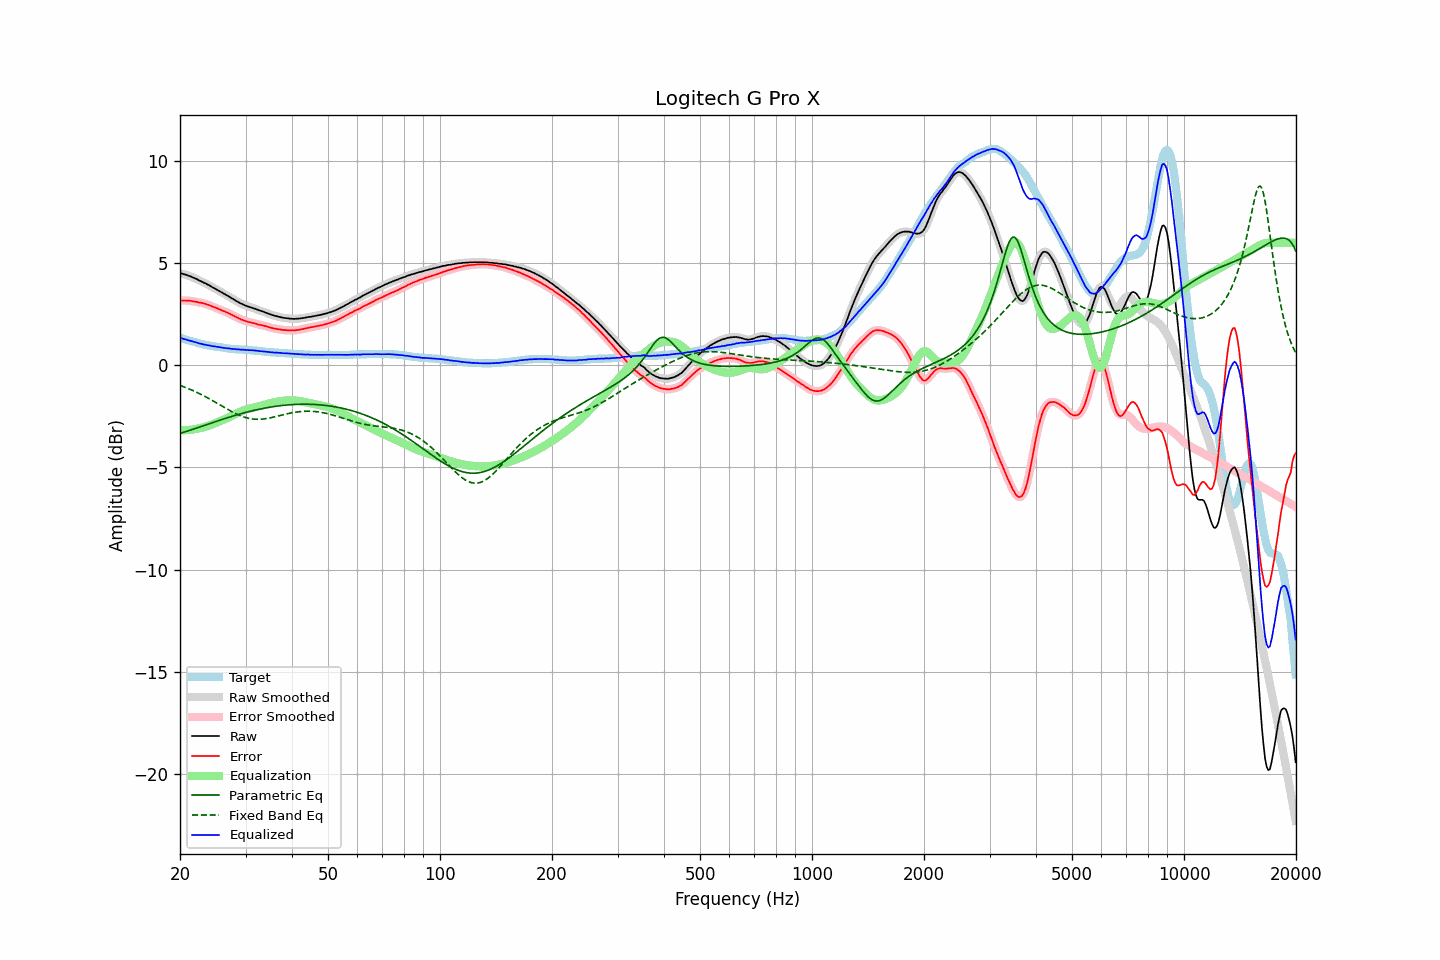

Values plotted in this chart, from the file beside it:
frequency, raw, error, smoothed, error_smoothed, equalization, parametric_eq, fixed_band_eq, equalized_raw, equalized_smoothed, target
20.00, 4.51, 3.17, 4.52, 3.17, -3.17, -3.33, -0.98, 1.34, 1.34, 1.35
20.20, 4.50, 3.18, 4.50, 3.17, -3.17, -3.31, -1.01, 1.33, 1.32, 1.33
20.40, 4.47, 3.18, 4.48, 3.18, -3.18, -3.28, -1.04, 1.30, 1.30, 1.30
20.61, 4.45, 3.18, 4.45, 3.18, -3.17, -3.26, -1.07, 1.28, 1.28, 1.28
20.81, 4.43, 3.18, 4.43, 3.17, -3.17, -3.23, -1.10, 1.26, 1.25, 1.26
21.02, 4.39, 3.17, 4.40, 3.17, -3.17, -3.21, -1.13, 1.23, 1.23, 1.23
21.23, 4.37, 3.17, 4.37, 3.16, -3.16, -3.18, -1.17, 1.21, 1.21, 1.21
21.44, 4.34, 3.16, 4.34, 3.15, -3.15, -3.16, -1.20, 1.19, 1.19, 1.19
21.66, 4.30, 3.14, 4.31, 3.14, -3.14, -3.13, -1.23, 1.16, 1.17, 1.17
21.87, 4.27, 3.13, 4.27, 3.13, -3.13, -3.11, -1.27, 1.14, 1.15, 1.15
22.09, 4.24, 3.12, 4.24, 3.11, -3.11, -3.08, -1.31, 1.13, 1.12, 1.13
22.31, 4.20, 3.10, 4.20, 3.10, -3.10, -3.05, -1.34, 1.10, 1.10, 1.11
22.54, 4.15, 3.08, 4.16, 3.08, -3.08, -3.03, -1.38, 1.07, 1.08, 1.08
22.76, 4.12, 3.07, 4.12, 3.06, -3.06, -3.00, -1.42, 1.06, 1.05, 1.06
22.99, 4.08, 3.05, 4.08, 3.05, -3.05, -2.97, -1.46, 1.04, 1.04, 1.04
23.22, 4.04, 3.03, 4.05, 3.03, -3.02, -2.95, -1.50, 1.02, 1.02, 1.02
23.45, 4.01, 3.01, 4.01, 3.00, -3.00, -2.92, -1.54, 1.01, 1.01, 1.01
23.69, 3.96, 2.98, 3.97, 2.98, -2.98, -2.89, -1.59, 0.99, 0.99, 0.99
23.92, 3.93, 2.96, 3.93, 2.95, -2.95, -2.86, -1.63, 0.98, 0.98, 0.98
24.16, 3.88, 2.93, 3.88, 2.92, -2.92, -2.84, -1.67, 0.96, 0.96, 0.96
24.40, 3.83, 2.89, 3.84, 2.89, -2.89, -2.81, -1.72, 0.94, 0.95, 0.95
24.65, 3.79, 2.86, 3.79, 2.86, -2.86, -2.78, -1.76, 0.93, 0.93, 0.94
24.89, 3.75, 2.84, 3.75, 2.83, -2.83, -2.76, -1.81, 0.92, 0.92, 0.92
25.14, 3.70, 2.80, 3.71, 2.80, -2.80, -2.73, -1.85, 0.91, 0.91, 0.91
25.39, 3.66, 2.77, 3.66, 2.76, -2.76, -2.70, -1.90, 0.90, 0.90, 0.90
25.65, 3.61, 2.73, 3.61, 2.73, -2.73, -2.68, -1.95, 0.88, 0.88, 0.89
25.91, 3.57, 2.70, 3.57, 2.69, -2.70, -2.65, -1.99, 0.88, 0.87, 0.88
26.16, 3.52, 2.66, 3.53, 2.66, -2.66, -2.63, -2.04, 0.86, 0.86, 0.87
26.43, 3.48, 2.64, 3.48, 2.63, -2.63, -2.60, -2.08, 0.85, 0.85, 0.85
26.69, 3.43, 2.60, 3.44, 2.60, -2.60, -2.58, -2.13, 0.84, 0.84, 0.84
26.96, 3.39, 2.57, 3.39, 2.57, -2.56, -2.55, -2.17, 0.83, 0.83, 0.83
27.23, 3.34, 2.53, 3.34, 2.53, -2.52, -2.53, -2.22, 0.82, 0.82, 0.82
27.50, 3.29, 2.49, 3.30, 2.49, -2.49, -2.50, -2.26, 0.81, 0.81, 0.81
27.77, 3.25, 2.45, 3.25, 2.45, -2.45, -2.48, -2.30, 0.81, 0.80, 0.81
28.05, 3.20, 2.41, 3.20, 2.41, -2.41, -2.46, -2.34, 0.80, 0.80, 0.80
28.33, 3.15, 2.37, 3.16, 2.37, -2.37, -2.43, -2.38, 0.79, 0.79, 0.79
28.62, 3.11, 2.33, 3.11, 2.32, -2.33, -2.41, -2.42, 0.79, 0.78, 0.79
28.90, 3.06, 2.29, 3.07, 2.29, -2.29, -2.39, -2.45, 0.77, 0.78, 0.78
29.19, 3.02, 2.25, 3.03, 2.25, -2.25, -2.37, -2.48, 0.77, 0.77, 0.78
29.48, 2.99, 2.23, 2.99, 2.22, -2.22, -2.34, -2.51, 0.77, 0.77, 0.77
29.78, 2.95, 2.19, 2.96, 2.19, -2.19, -2.32, -2.54, 0.76, 0.76, 0.77
30.08, 2.92, 2.17, 2.92, 2.16, -2.17, -2.30, -2.56, 0.76, 0.76, 0.76
30.38, 2.89, 2.14, 2.89, 2.14, -2.14, -2.28, -2.58, 0.75, 0.75, 0.76
30.68, 2.86, 2.12, 2.87, 2.12, -2.12, -2.26, -2.60, 0.74, 0.75, 0.75
30.99, 2.84, 2.11, 2.84, 2.10, -2.10, -2.24, -2.61, 0.74, 0.74, 0.74
31.30, 2.81, 2.08, 2.82, 2.08, -2.08, -2.22, -2.62, 0.74, 0.74, 0.74
31.61, 2.79, 2.07, 2.79, 2.06, -2.06, -2.20, -2.63, 0.73, 0.73, 0.73
31.93, 2.76, 2.05, 2.76, 2.04, -2.04, -2.19, -2.64, 0.72, 0.72, 0.72
32.24, 2.73, 2.02, 2.73, 2.02, -2.02, -2.17, -2.64, 0.71, 0.71, 0.72
32.57, 2.70, 2.00, 2.70, 2.00, -2.00, -2.15, -2.64, 0.70, 0.70, 0.71
32.89, 2.67, 1.98, 2.68, 1.98, -1.98, -2.14, -2.64, 0.69, 0.69, 0.70
33.22, 2.65, 1.97, 2.65, 1.96, -1.96, -2.12, -2.63, 0.69, 0.69, 0.69
33.55, 2.62, 1.95, 2.62, 1.95, -1.94, -2.10, -2.62, 0.68, 0.68, 0.68
33.89, 2.59, 1.93, 2.59, 1.93, -1.92, -2.09, -2.61, 0.67, 0.67, 0.67
34.23, 2.56, 1.91, 2.56, 1.90, -1.90, -2.07, -2.60, 0.66, 0.66, 0.66
34.57, 2.53, 1.88, 2.53, 1.88, -1.88, -2.06, -2.59, 0.65, 0.65, 0.66
34.92, 2.50, 1.86, 2.50, 1.86, -1.86, -2.05, -2.57, 0.65, 0.65, 0.65
35.27, 2.47, 1.84, 2.47, 1.83, -1.84, -2.03, -2.56, 0.64, 0.64, 0.64
35.62, 2.45, 1.82, 2.45, 1.82, -1.82, -2.02, -2.54, 0.63, 0.63, 0.64
35.97, 2.42, 1.80, 2.43, 1.80, -1.80, -2.01, -2.52, 0.62, 0.63, 0.63
... 635 more rows
